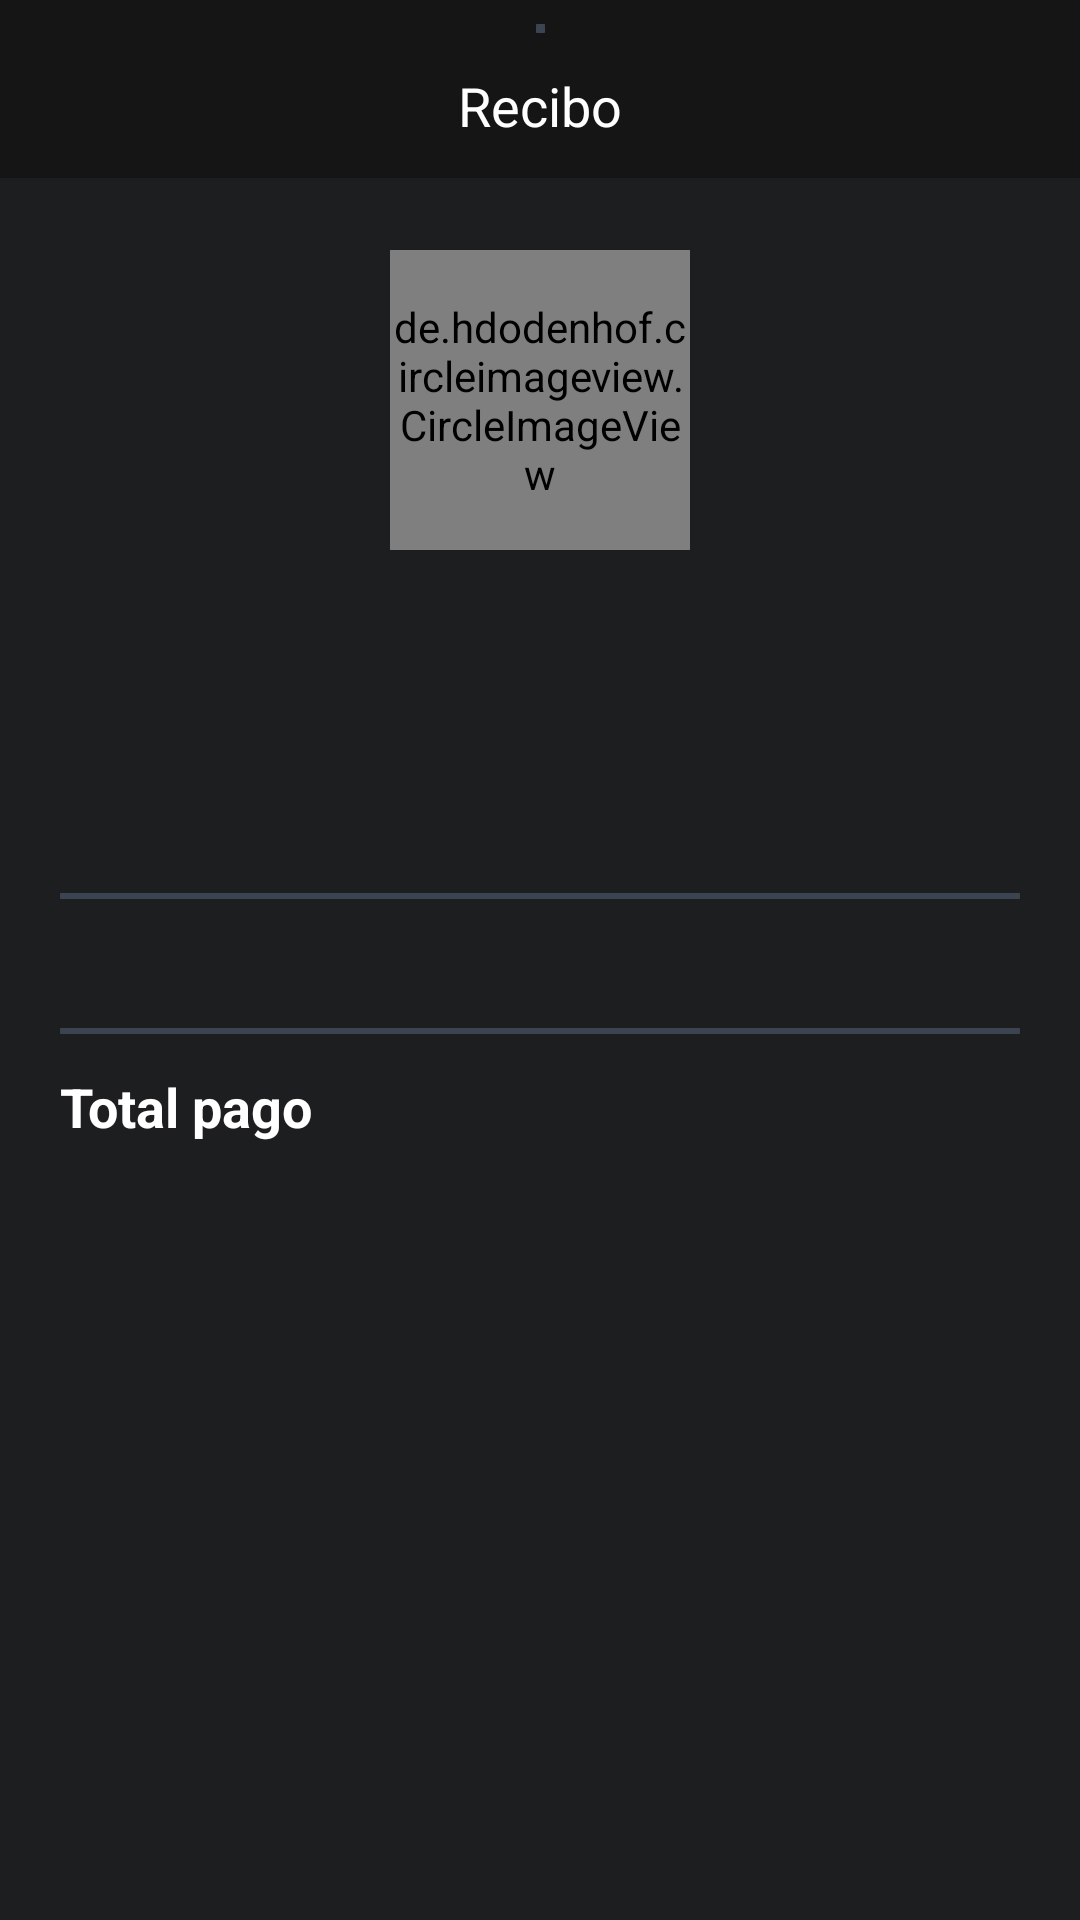

Android layout source for this screen:
<!-- AndroidManifest.xml: application theme AppTheme -->
<!-- res/layout/receipt_bottom_sheet.xml -->
<?xml version="1.0" encoding="utf-8"?>
<androidx.constraintlayout.widget.ConstraintLayout
        xmlns:android="http://schemas.android.com/apk/res/android"
        xmlns:app="http://schemas.android.com/apk/res-auto"
        xmlns:tools="http://schemas.android.com/tools"
        android:id="@+id/bottom_sheet_layout"
        android:layout_width="match_parent"
        android:layout_height="wrap_content"
        android:layout_gravity="bottom"
        android:background="@color/colorPrimary"
        app:layout_behavior="android.support.design.widget.BottomSheetBehavior"
>

    <androidx.constraintlayout.widget.ConstraintLayout
            android:id="@+id/vgReceiptHeader"
            android:layout_width="match_parent"
            android:layout_height="wrap_content"
            app:layout_constraintTop_toTopOf="parent"
            app:layout_constraintBottom_toTopOf="@id/vgReceiptContent"
            android:background="@color/backgroundHeaderReceipt"
    >

        <ImageView
                android:id="@+id/ivReceiptSwipeBar"
                android:layout_width="40dp"
                android:layout_height="3dp"
                app:srcCompat="@drawable/ic_swipe_bar"
                app:layout_constraintTop_toTopOf="parent"
                app:layout_constraintStart_toStartOf="parent"
                app:layout_constraintEnd_toEndOf="parent"
                app:layout_constraintBottom_toTopOf="@+id/tvReceiptReceiptLabel"
                android:layout_marginTop="@dimen/minimumMargin"
        />

        <TextView
                android:id="@+id/tvReceiptReceiptLabel"
                android:layout_width="wrap_content"
                android:layout_height="wrap_content"
                app:layout_constraintTop_toBottomOf="@id/ivReceiptSwipeBar"
                app:layout_constraintStart_toStartOf="parent"
                app:layout_constraintEnd_toEndOf="parent"
                android:background="@color/backgroundHeaderReceipt"
                android:layout_marginTop="@dimen/xdefaultMargin"
                android:paddingBottom="@dimen/xdefaultMargin"
                android:text="@string/receipt_label"
                style="@style/Monetary"
        />
    </androidx.constraintlayout.widget.ConstraintLayout>

    <androidx.constraintlayout.widget.ConstraintLayout
            android:id="@+id/vgReceiptContent"
            android:layout_width="match_parent"
            android:layout_height="wrap_content"
            app:layout_constraintTop_toBottomOf="@id/vgReceiptHeader"
            android:paddingBottom="@dimen/default_margin_bottom_receipt"
    >

        <de.hdodenhof.circleimageview.CircleImageView
                android:id="@+id/ivReceiptAvatar"
                android:layout_width="100dp"
                android:layout_height="100dp"
                android:src="@mipmap/ic_launcher"
                app:layout_constraintTop_toTopOf="parent"
                app:layout_constraintStart_toStartOf="parent"
                app:layout_constraintEnd_toEndOf="parent"
                android:layout_marginTop="@dimen/largeMargin"
        />

        <TextView
                android:id="@+id/tvReceiptUsername"
                android:layout_width="wrap_content"
                android:layout_height="wrap_content"
                app:layout_constraintTop_toBottomOf="@id/ivReceiptAvatar"
                app:layout_constraintStart_toStartOf="parent"
                app:layout_constraintEnd_toEndOf="parent"
                android:layout_marginTop="@dimen/xdefaultMargin"
                style="@style/ReceiptTitle"
                tools:text="zelda.williams"
        />

        <TextView
                android:id="@+id/tvReceiptDate"
                android:layout_width="wrap_content"
                android:layout_height="wrap_content"
                app:layout_constraintTop_toBottomOf="@id/tvReceiptUsername"
                app:layout_constraintStart_toStartOf="parent"
                app:layout_constraintEnd_toEndOf="parent"
                android:layout_marginTop="@dimen/minimumMargin"
                style="@style/Subtitle"
                android:alpha="0.6"
                tools:text="15/12/2022 às 16:34"
        />

        <TextView
                android:id="@+id/tvReceiptTransactionId"
                android:layout_width="wrap_content"
                android:layout_height="wrap_content"
                app:layout_constraintTop_toBottomOf="@id/tvReceiptDate"
                app:layout_constraintStart_toStartOf="parent"
                app:layout_constraintEnd_toEndOf="parent"
                android:layout_marginTop="@dimen/minimumMargin"
                style="@style/ReceiptTransaction"
                android:alpha="0.4"
                tools:text="Transação: 230010"
        />

        <View
                android:id="@+id/vwReceiptDivisor1"
                android:layout_width="match_parent"
                android:layout_height="2dp"
                app:layout_constraintTop_toBottomOf="@+id/tvReceiptTransactionId"
                android:layout_marginTop="@dimen/largeMargin"
                android:layout_marginStart="@dimen/default_margin_divisor"
                android:layout_marginEnd="@dimen/default_margin_divisor"
                android:background="@drawable/custom_view"
        />

        <TextView
                android:id="@+id/tvReceiptCreditCard"
                android:layout_width="wrap_content"
                android:layout_height="wrap_content"
                app:layout_constraintTop_toBottomOf="@id/vwReceiptDivisor1"
                app:layout_constraintStart_toStartOf="parent"
                android:layout_marginStart="@dimen/default_margin_divisor"
                android:layout_marginTop="@dimen/xdefaultMargin"
                style="@style/Subtitle"
                tools:text="Cartão Master 1234"
        />

        <TextView
                android:id="@+id/tvReceiptCreditCardValue"
                android:layout_width="wrap_content"
                android:layout_height="wrap_content"
                app:layout_constraintTop_toBottomOf="@id/vwReceiptDivisor1"
                app:layout_constraintEnd_toEndOf="parent"
                app:layout_constraintBaseline_toBaselineOf="@+id/tvReceiptCreditCard"
                android:layout_marginEnd="@dimen/default_margin_divisor"
                android:layout_marginTop="@dimen/xdefaultMargin"
                style="@style/Subtitle"
                tools:text="R$  16,90"
        />

        <View
                android:id="@+id/vwReceiptDivisor2"
                android:layout_width="match_parent"
                android:layout_height="2dp"
                app:layout_constraintTop_toBottomOf="@+id/tvReceiptCreditCardValue"
                android:layout_marginTop="@dimen/xdefaultMargin"
                android:layout_marginStart="@dimen/default_margin_divisor"
                android:layout_marginEnd="@dimen/default_margin_divisor"
                android:background="@drawable/custom_view"
        />

        <TextView
                android:id="@+id/tvReceiptTotal"
                android:layout_width="wrap_content"
                android:layout_height="wrap_content"
                app:layout_constraintTop_toBottomOf="@id/vwReceiptDivisor2"
                app:layout_constraintStart_toStartOf="parent"
                android:layout_marginStart="@dimen/default_margin_divisor"
                android:layout_marginTop="@dimen/xdefaultMargin"
                android:text="@string/receipt_total"
                style="@style/ReceiptTotal"
        />

        <TextView
                android:id="@+id/tvReceiptTotalValue"
                android:layout_width="wrap_content"
                android:layout_height="wrap_content"
                app:layout_constraintTop_toBottomOf="@id/vwReceiptDivisor2"
                app:layout_constraintEnd_toEndOf="parent"
                app:layout_constraintBaseline_toBaselineOf="@+id/tvReceiptTotal"
                android:layout_marginEnd="@dimen/default_margin_divisor"
                android:layout_marginTop="@dimen/xdefaultMargin"
                style="@style/ReceiptTotal"
                tools:text="R$  16,90"
        />

    </androidx.constraintlayout.widget.ConstraintLayout>
</androidx.constraintlayout.widget.ConstraintLayout>
<!-- resources referenced by this layout -->
<resources>
  <color name="backgroundHeaderReceipt">#151516</color>
  <color name="colorPrimary">#1D1E20</color>
  <dimen name="default_margin_bottom_receipt">136dp</dimen>
  <dimen name="default_margin_divisor">20dp</dimen>
  <dimen name="largeMargin">24dp</dimen>
  <dimen name="minimumMargin">8dp</dimen>
  <dimen name="xdefaultMargin">12dp</dimen>
  <!-- drawable custom_view (drawable) -->
  <?xml version="1.0" encoding="utf-8"?>
  <shape xmlns:android="http://schemas.android.com/apk/res/android"
         android:shape="rectangle">
      <corners android:radius="1px" />
      <solid android:color="@color/backgroundDivisorReceipt" />
  </shape>
  <!-- drawable ic_swipe_bar (drawable) -->
  <vector android:height="24dp" android:viewportHeight="3"
      android:viewportWidth="40" android:width="24dp" xmlns:android="http://schemas.android.com/apk/res/android">
      <path android:fillColor="#3D4451" android:pathData="M1.5,0L38.5,0A1.5,1.5 0,0 1,40 1.5L40,1.5A1.5,1.5 0,0 1,38.5 3L1.5,3A1.5,1.5 0,0 1,0 1.5L0,1.5A1.5,1.5 0,0 1,1.5 0z"/>
  </vector>
  <string name="receipt_label">Recibo</string>
  <string name="receipt_total">Total pago</string>
  <style name="Monetary">
          <item name="android:textSize">@dimen/default_monetary_size</item>
          <item name="android:textColor">@color/title_white</item>
      </style>
  <style name="ReceiptTitle">
          <item name="android:textSize">@dimen/receipt_title_size</item>
          <item name="android:textColor">@color/title_white</item>
          <item name="android:textStyle">bold</item>
      </style>
  <style name="ReceiptTotal">
          <item name="android:textSize">@dimen/default_monetary_size</item>
          <item name="android:textColor">@color/title_white</item>
          <item name="android:textStyle">bold</item>
      </style>
  <style name="ReceiptTransaction">
          <item name="android:textSize">@dimen/receipt_transaction_size</item>
          <item name="android:textColor">@color/title_white</item>
      </style>
  <style name="Subtitle">
          <item name="android:textSize">@dimen/default_subtitle_size</item>
          <item name="android:textColor">@color/title_white</item>
      </style>
  <style name="AppTheme" parent="Theme.AppCompat.Light.NoActionBar">
          
          <item name="colorPrimary">@color/colorPrimary</item>
          <item name="colorPrimaryDark">@color/colorPrimaryDark</item>
          <item name="colorAccent">@color/colorAccent</item>
          <item name="android:homeAsUpIndicator">@drawable/ic_arrow_back_ios</item>
      </style>
  <color name="backgroundDivisorReceipt">#3D4451</color>
  <dimen name="default_monetary_size">18sp</dimen>
  <color name="title_white">#FFFFFF</color>
  <dimen name="receipt_title_size">20sp</dimen>
  <dimen name="receipt_transaction_size">12sp</dimen>
  <dimen name="default_subtitle_size">14sp</dimen>
  <color name="colorPrimaryDark">#1D1E20</color>
  <color name="colorAccent">#11C76F</color>
</resources>
